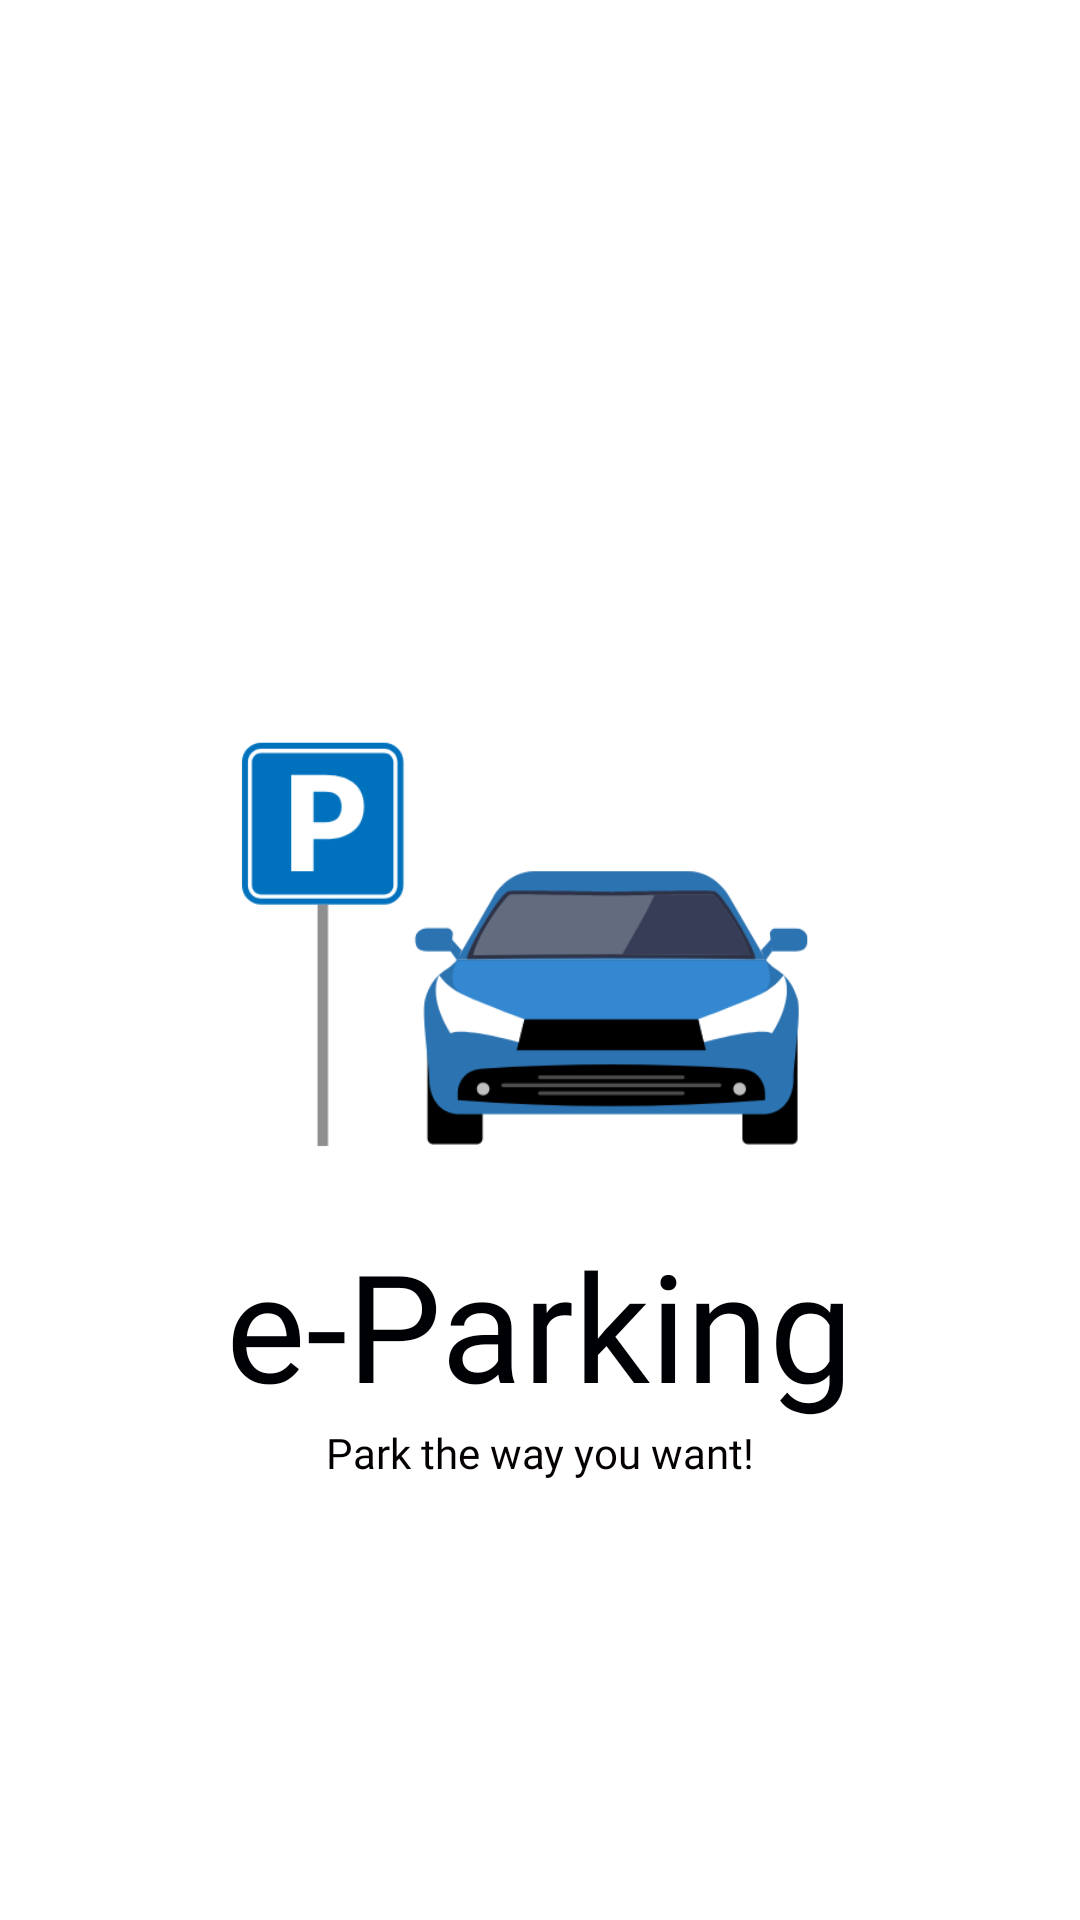

The Android layout XML behind this screen, and the referenced resources:
<!-- AndroidManifest.xml: application theme Theme.paymenttesting -->
<!-- res/layout/activity_splash.xml -->
<?xml version="1.0" encoding="utf-8"?>
<androidx.constraintlayout.widget.ConstraintLayout xmlns:android="http://schemas.android.com/apk/res/android"
    xmlns:app="http://schemas.android.com/apk/res-auto"
    xmlns:tools="http://schemas.android.com/tools"
    android:layout_width="match_parent"
    android:layout_height="match_parent"
    tools:context=".splash">


    <ImageView
        android:id="@+id/SplashImage"
        android:layout_width="200dp"
        android:layout_height="200dp"
        android:layout_marginTop="208dp"
        app:layout_constraintEnd_toEndOf="parent"
        app:layout_constraintHorizontal_bias="0.497"
        app:layout_constraintStart_toStartOf="parent"
        android:transitionName="logo_image"
        app:layout_constraintTop_toTopOf="parent"
        android:layout_marginRight="10dp"
        app:srcCompat="@drawable/logotemp" />

    <TextView
        android:id="@+id/text1"
        android:layout_width="wrap_content"
        android:layout_height="wrap_content"
        android:fontFamily="@font/aleo"
        android:text="e-Parking"
        android:textColor="#000105"
        android:textSize="50sp"
        android:transitionName="logo_text"
        app:layout_constraintEnd_toEndOf="parent"
        app:layout_constraintStart_toStartOf="parent"
        app:layout_constraintTop_toBottomOf="@+id/SplashImage"
        tools:ignore="MissingConstraints" />

    <TextView
        android:id="@+id/text3"
        android:layout_width="wrap_content"
        android:layout_height="wrap_content"
        android:fontFamily="@font/alata"
        android:text="Park the way you want!"
        android:textColor="#040000"
        android:textSize="14sp"
        app:layout_constraintEnd_toEndOf="parent"
        app:layout_constraintStart_toStartOf="parent"
        app:layout_constraintTop_toBottomOf="@+id/text1"
        tools:ignore="MissingConstraints" />
</androidx.constraintlayout.widget.ConstraintLayout>
<!-- resources referenced by this layout -->
<resources>
  <!-- drawable logotemp: png bitmap (drawable, 18431 bytes) -->
  <style name="Theme.paymenttesting" parent="Theme.MaterialComponents.DayNight.NoActionBar">
          
          <item name="colorPrimary">@color/purple_500</item>
          <item name="colorPrimaryVariant">@color/purple_700</item>
          <item name="colorOnPrimary">@color/white</item>
          
          <item name="colorSecondary">@color/teal_200</item>
          <item name="colorSecondaryVariant">@color/teal_700</item>
          <item name="colorOnSecondary">@color/black</item>
          
          <item name="android:statusBarColor" tools:targetApi="l">?attr/colorPrimaryVariant</item>
          
          <item name="android:windowContentTransitions">true</item>
      </style>
  <!-- not gathered from this repository: default colours our renderer supplied (Android Studio template values) -->
  <color name="purple_500">#FF6200EE</color>
  <color name="purple_700">#FF3700B3</color>
  <color name="teal_200">#FF03DAC5</color>
  <color name="teal_700">#FF018786</color>
  <color name="black">#FF000000</color>
  <color name="white">#FFFFFFFF</color>
</resources>
